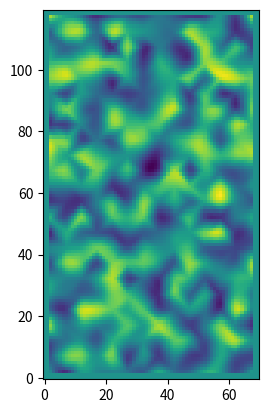

Recreate this plot in Python.
#%%
import numpy as np
import matplotlib.pyplot as plt
from scipy.interpolate import griddata


def make_disorder(L,W,length_scale,random_seed=2):
    rng=np.random.RandomState(random_seed)
    #np.random.seed(random_seed)
    xs=np.arange(start=np.floor(length_scale/2),stop=L,step=length_scale)
    ys=np.arange(start=np.floor(length_scale/2),stop=W,step=length_scale)
    XS,YS=np.meshgrid(xs,ys,indexing='ij')
    points=np.array([XS.flatten(),YS.flatten()]).T
    #disorder=np.random.uniform(-1,1,size=(len(xs),len(ys)))
    disorder=rng.uniform(-1,1,size=(len(xs),len(ys)))
            
    grid_x,grid_y=np.meshgrid(np.arange(L),np.arange(W),indexing='ij')
    
    
    disorder_int=griddata(points,disorder.flatten(),(grid_x,grid_y),method='cubic')

    #reset the random seed
    #np.random.seed()

    return np.nan_to_num(disorder_int)

def make_pixel_disorder(L,W,pixel_locations,random_seed=2):
    rng=np.random.RandomState(random_seed)
    vals=rng.uniform(-1,1,size=[3,3])
    disorder=np.zeros([L,W])
    for i in range(3):
        for j in range(3):
            val=vals[j,i]
            dims=pixel_locations[j+3*i][1:]
            disorder[int(np.round(dims[0])):int(np.round(dims[0]))+5,int(np.round(dims[2])):int(np.round(dims[2]))+5]=val
            
    return disorder

if __name__=="__main__":
    W=70
    L=120
    dis=make_disorder(L,W,5)*0.1
    print(dis.shape)
    # dis2=make_pixel_disorder(L,W)*0.1
    plt.figure()
    plt.imshow(dis,origin='lower')
    # plt.colorbar()
# %%
